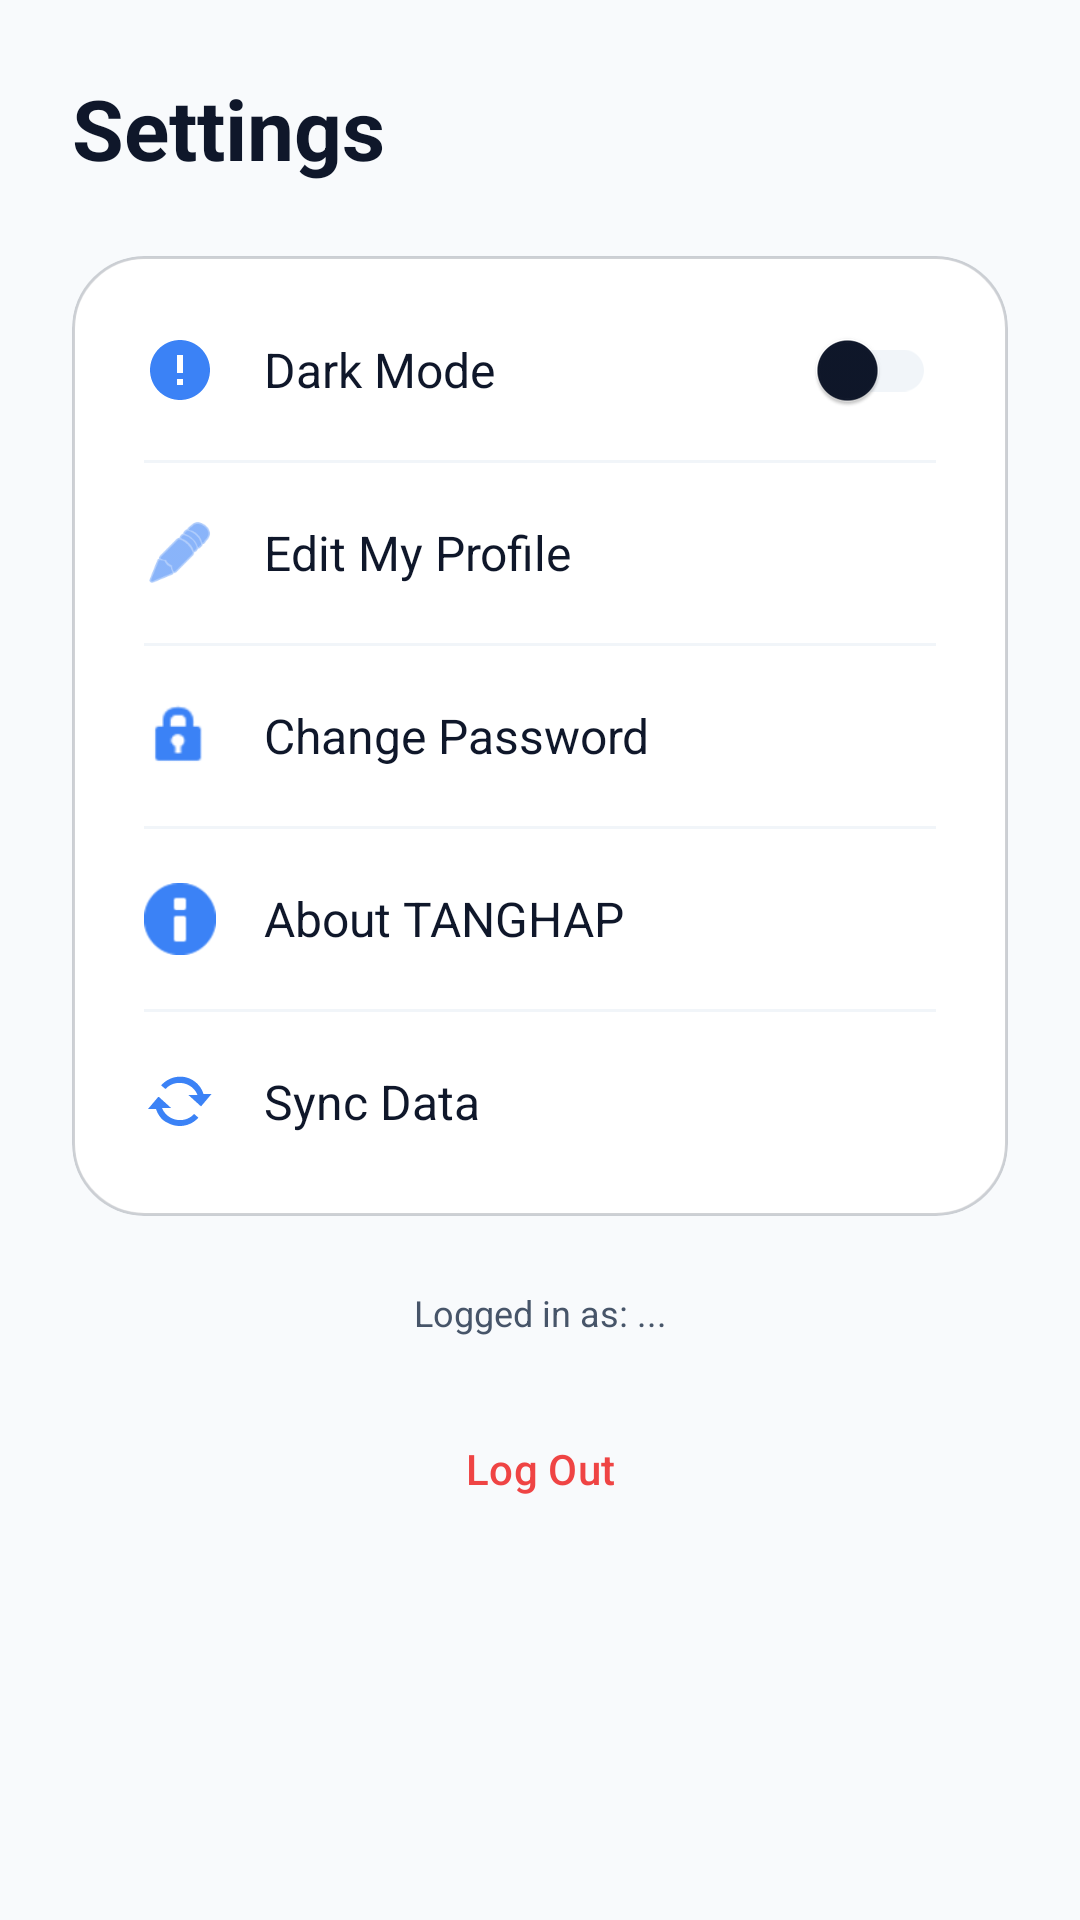

Android layout source for this screen:
<!-- AndroidManifest.xml: application theme Theme.Tanghap -->
<!-- res/layout/activity_settings.xml -->
<?xml version="1.0" encoding="utf-8"?>
<ScrollView xmlns:android="http://schemas.android.com/apk/res/android"
    xmlns:app="http://schemas.android.com/apk/res-auto"
    android:layout_width="match_parent"
    android:layout_height="match_parent"
    android:background="@color/bg_main">

    <LinearLayout
        android:layout_width="match_parent"
        android:layout_height="wrap_content"
        android:orientation="vertical"
        android:padding="24dp">

        <TextView
            android:layout_width="wrap_content"
            android:layout_height="wrap_content"
            android:text="Settings"
            android:textColor="@color/text_high_emphasis"
            android:textSize="28sp"
            android:textStyle="bold" />

        <com.google.android.material.card.MaterialCardView
            android:layout_width="match_parent"
            android:layout_height="wrap_content"
            android:layout_marginTop="24dp"
            app:cardCornerRadius="24dp"
            app:cardElevation="0dp"
            app:cardBackgroundColor="@android:color/transparent"
            app:strokeWidth="1dp"
            app:strokeColor="@color/glass_border">

            <LinearLayout
                android:layout_width="match_parent"
                android:layout_height="wrap_content"
                android:background="@drawable/bg_glass_card"
                android:orientation="vertical"
                android:padding="8dp">

                
                <LinearLayout
                    android:layout_width="match_parent"
                    android:layout_height="60dp"
                    android:gravity="center_vertical"
                    android:paddingHorizontal="16dp">
                    <ImageView
                        android:layout_width="24dp"
                        android:layout_height="24dp"
                        android:src="@drawable/ic_nav_alerts"
                        app:tint="@color/accent_teal" />
                    <TextView
                        android:layout_width="0dp"
                        android:layout_height="wrap_content"
                        android:layout_marginStart="16dp"
                        android:layout_weight="1"
                        android:text="Dark Mode"
                        android:textColor="@color/text_high_emphasis"
                        android:textSize="16sp" />
                    <com.google.android.material.switchmaterial.SwitchMaterial
                        android:id="@+id/switchDarkMode"
                        android:layout_width="wrap_content"
                        android:layout_height="wrap_content" />
                </LinearLayout>

                <View
                    android:layout_width="match_parent"
                    android:layout_height="1dp"
                    android:layout_marginHorizontal="16dp"
                    android:background="@color/divider" />

                
                <LinearLayout
                    android:id="@+id/btnEditProfile"
                    android:layout_width="match_parent"
                    android:layout_height="60dp"
                    android:background="?attr/selectableItemBackground"
                    android:clickable="true"
                    android:focusable="true"
                    android:gravity="center_vertical"
                    android:paddingHorizontal="16dp">
                    <ImageView
                        android:layout_width="24dp"
                        android:layout_height="24dp"
                        android:src="@android:drawable/ic_menu_edit"
                        app:tint="@color/accent_teal" />
                    <TextView
                        android:layout_width="0dp"
                        android:layout_height="wrap_content"
                        android:layout_marginStart="16dp"
                        android:layout_weight="1"
                        android:text="Edit My Profile"
                        android:textColor="@color/text_high_emphasis"
                        android:textSize="16sp" />
                </LinearLayout>

                <View
                    android:layout_width="match_parent"
                    android:layout_height="1dp"
                    android:layout_marginHorizontal="16dp"
                    android:background="@color/divider" />

                
                <LinearLayout
                    android:id="@+id/btnChangePassword"
                    android:layout_width="match_parent"
                    android:layout_height="60dp"
                    android:background="?attr/selectableItemBackground"
                    android:clickable="true"
                    android:focusable="true"
                    android:gravity="center_vertical"
                    android:paddingHorizontal="16dp">
                    <ImageView
                        android:layout_width="24dp"
                        android:layout_height="24dp"
                        android:src="@android:drawable/ic_lock_idle_lock"
                        app:tint="@color/accent_teal" />
                    <TextView
                        android:layout_width="0dp"
                        android:layout_height="wrap_content"
                        android:layout_marginStart="16dp"
                        android:layout_weight="1"
                        android:text="Change Password"
                        android:textColor="@color/text_high_emphasis"
                        android:textSize="16sp" />
                </LinearLayout>

                <View
                    android:layout_width="match_parent"
                    android:layout_height="1dp"
                    android:layout_marginHorizontal="16dp"
                    android:background="@color/divider" />

                
                <LinearLayout
                    android:id="@+id/btnAbout"
                    android:layout_width="match_parent"
                    android:layout_height="60dp"
                    android:background="?attr/selectableItemBackground"
                    android:clickable="true"
                    android:focusable="true"
                    android:gravity="center_vertical"
                    android:paddingHorizontal="16dp">
                    <ImageView
                        android:layout_width="24dp"
                        android:layout_height="24dp"
                        android:src="@android:drawable/ic_dialog_info"
                        app:tint="@color/accent_teal" />
                    <TextView
                        android:layout_width="0dp"
                        android:layout_height="wrap_content"
                        android:layout_marginStart="16dp"
                        android:layout_weight="1"
                        android:text="About TANGHAP"
                        android:textColor="@color/text_high_emphasis"
                        android:textSize="16sp" />
                </LinearLayout>

                <View
                    android:layout_width="match_parent"
                    android:layout_height="1dp"
                    android:layout_marginHorizontal="16dp"
                    android:background="@color/divider" />

                
                <LinearLayout
                    android:id="@+id/btnRunSync"
                    android:layout_width="match_parent"
                    android:layout_height="60dp"
                    android:background="?attr/selectableItemBackground"
                    android:clickable="true"
                    android:focusable="true"
                    android:gravity="center_vertical"
                    android:paddingHorizontal="16dp">
                    <ImageView
                        android:layout_width="24dp"
                        android:layout_height="24dp"
                        android:src="@android:drawable/stat_notify_sync"
                        app:tint="@color/accent_teal" />
                    <TextView
                        android:layout_width="0dp"
                        android:layout_height="wrap_content"
                        android:layout_marginStart="16dp"
                        android:layout_weight="1"
                        android:text="Sync Data"
                        android:textColor="@color/text_high_emphasis"
                        android:textSize="16sp" />
                </LinearLayout>
            </LinearLayout>
        </com.google.android.material.card.MaterialCardView>

        <TextView
            android:id="@+id/tvProfile"
            android:layout_width="match_parent"
            android:layout_height="wrap_content"
            android:layout_marginTop="24dp"
            android:gravity="center"
            android:text="Logged in as: ..."
            android:textColor="@color/text_medium_emphasis"
            android:textSize="12sp" />

        <com.google.android.material.button.MaterialButton
            android:id="@+id/btnLogout"
            style="@style/Widget.Material3.Button.TextButton"
            android:layout_width="match_parent"
            android:layout_height="56dp"
            android:layout_marginTop="16dp"
            android:text="Log Out"
            android:textColor="@color/error"
            app:cornerRadius="16dp" />

    </LinearLayout>
</ScrollView>
<!-- resources referenced by this layout -->
<resources>
  <color name="accent_teal">#3B82F6</color>
  <color name="bg_main">#F8FAFC</color>
  <color name="divider">#F1F5F9</color>
  <color name="error">#EF4444</color>
  <color name="glass_border">#1A0F172A</color>
  <color name="text_high_emphasis">#0F172A</color>
  <color name="text_medium_emphasis">#475569</color>
  <!-- drawable bg_glass_card (drawable) -->
  <?xml version="1.0" encoding="utf-8"?>
  <shape xmlns:android="http://schemas.android.com/apk/res/android">
      
      <solid android:color="@color/glass_bg" />
      <corners android:radius="24dp" />
      
      <stroke
          android:width="1dp"
          android:color="@color/glass_border" />
  </shape>
  <!-- drawable ic_nav_alerts (drawable) -->
  <?xml version="1.0" encoding="utf-8"?>
  <vector xmlns:android="http://schemas.android.com/apk/res/android"
      android:width="24dp"
      android:height="24dp"
      android:viewportWidth="24"
      android:viewportHeight="24">
      <path
          android:fillColor="@android:color/white"
          android:pathData="M12,2C6.48,2 2,6.48 2,12s4.48,10 10,10 10,-4.48 10,-10S17.52,2 12,2ZM13,17h-2v-2h2v2ZM13,13h-2V7h2v6Z" />
  </vector>
  <style name="Theme.Tanghap" parent="Theme.Material3.DayNight.NoActionBar">
          
          <item name="colorPrimary">@color/accent_teal</item>
          <item name="colorOnPrimary">#FFFFFF</item>
          <item name="colorPrimaryContainer">@color/primary_light</item>
          <item name="colorOnPrimaryContainer">@color/accent_teal</item>
  
          <item name="android:windowBackground">@color/bg_main</item>
          <item name="android:statusBarColor">@color/bg_main</item>
          <item name="android:navigationBarColor">@color/bg_main</item>
          <item name="android:windowLightStatusBar">true</item>
  
          
          <item name="colorSurface">@color/surface_card</item>
          <item name="colorOnSurface">@color/text_high_emphasis</item>
          <item name="colorSurfaceVariant">@color/surface_glass</item>
          <item name="colorOnSurfaceVariant">@color/text_medium_emphasis</item>
  
          <item name="colorOutline">@color/divider</item>
  
          
          <item name="android:datePickerDialogTheme">@style/Theme.Tanghap.DatePickerDialog</item>
          <item name="android:dialogTheme">@style/Theme.Tanghap.Dialog</item>
          <item name="android:textColorPrimary">@color/text_high_emphasis</item>
          <item name="android:textColorSecondary">@color/text_medium_emphasis</item>
      </style>
  <color name="glass_bg">#F2FFFFFF</color>
  <color name="primary_light">#DBEAFE</color>
  <color name="surface_card">#FFFFFF</color>
  <color name="surface_glass">#E2E8F0</color>
  <style name="Theme.Tanghap.DatePickerDialog" parent="ThemeOverlay.Material3.MaterialCalendar">
          <item name="android:windowBackground">@drawable/bg_glass_dialog</item>
          <item name="colorSurface">@color/surface_card</item>
          <item name="colorOnSurface">@color/text_high_emphasis</item>
          <item name="colorPrimary">@color/accent_teal</item>
          <item name="colorOnPrimary">#FFFFFF</item>
      </style>
  <style name="Theme.Tanghap.Dialog" parent="Theme.Material3.DayNight.Dialog">
          <item name="android:windowBackground">@android:color/transparent</item>
          <item name="colorSurface">@color/surface_card</item>
          <item name="colorOnSurface">@color/text_high_emphasis</item>
      </style>
  <!-- drawable bg_glass_dialog (drawable) -->
  <?xml version="1.0" encoding="utf-8"?>
  <shape xmlns:android="http://schemas.android.com/apk/res/android">
      
      <solid android:color="#FA0A1931" />
      <corners android:radius="28dp" />
      
      <stroke
          android:width="1.5dp"
          android:color="#4DFFFFFF" />
  </shape>
</resources>
